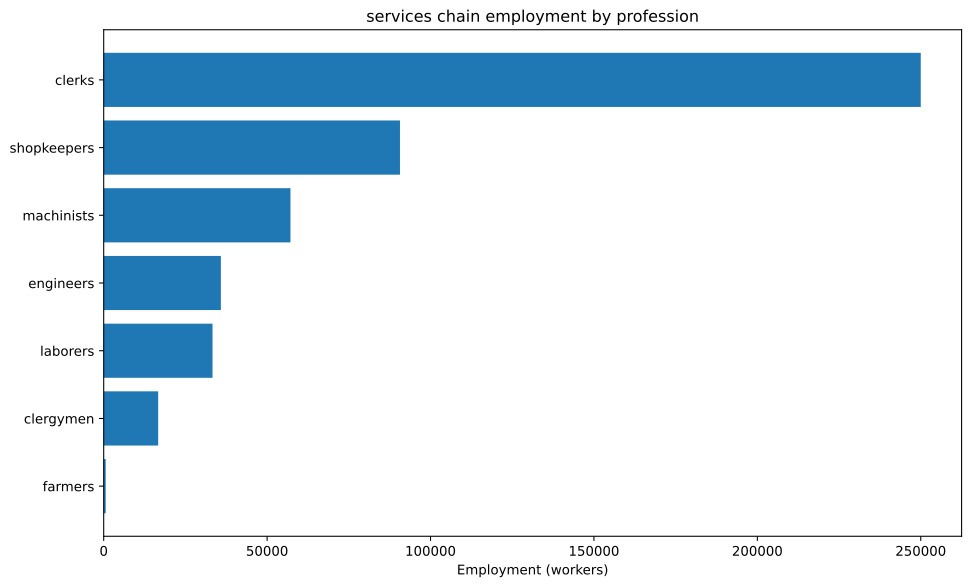

The table this chart was drawn from, first rows:
config, building, profession, employment
building_glassworks+pm_crystal_glass+pm_…, building_glassworks, engineers, 1389
building_glassworks+pm_crystal_glass+pm_…, building_glassworks, laborers, 8333
building_glassworks+pm_crystal_glass+pm_…, building_glassworks, machinists, 2778
building_glassworks+pm_crystal_glass+pm_…, building_glassworks, shopkeepers, 1389
building_tooling_workshop+pm_rubber_grip…, building_tooling_workshop, engineers, 474.8
building_tooling_workshop+pm_rubber_grip…, building_tooling_workshop, laborers, 949.7
building_tooling_workshop+pm_rubber_grip…, building_tooling_workshop, machinists, 949.7
building_tooling_workshop+pm_rubber_grip…, building_tooling_workshop, shopkeepers, 474.8
building_paper_mill+pm_bleached_paper+pm…, building_paper_mill, engineers, 54.91
building_paper_mill+pm_bleached_paper+pm…, building_paper_mill, laborers, 109.8
building_paper_mill+pm_bleached_paper+pm…, building_paper_mill, machinists, 109.8
building_paper_mill+pm_bleached_paper+pm…, building_paper_mill, shopkeepers, 54.91
building_chemical_plant+pm_improved_fert…, building_chemical_plant, engineers, 133.7
building_chemical_plant+pm_improved_fert…, building_chemical_plant, laborers, 267.4
building_chemical_plant+pm_improved_fert…, building_chemical_plant, machinists, 200.5
building_chemical_plant+pm_improved_fert…, building_chemical_plant, shopkeepers, 66.84
building_explosives_factory+pm_brine_ele…, building_explosives_factory, engineers, 549.1
building_explosives_factory+pm_brine_ele…, building_explosives_factory, laborers, 366.1
building_explosives_factory+pm_brine_ele…, building_explosives_factory, machinists, 366.1
building_explosives_factory+pm_brine_ele…, building_explosives_factory, shopkeepers, 183
building_synthetics_plant+pm_dye_product…, building_synthetics_plant, engineers, 27.45
building_synthetics_plant+pm_dye_product…, building_synthetics_plant, laborers, 13.73
building_synthetics_plant+pm_dye_product…, building_synthetics_plant, machinists, 20.59
building_synthetics_plant+pm_dye_product…, building_synthetics_plant, shopkeepers, 6.864
building_steel_mill+pm_electric_arc_proc…, building_steel_mill, engineers, 1570
building_steel_mill+pm_electric_arc_proc…, building_steel_mill, machinists, 2355
building_steel_mill+pm_electric_arc_proc…, building_steel_mill, shopkeepers, 784.9
building_motor_industry+pm_electric_engi…, building_motor_industry, engineers, 1008
building_motor_industry+pm_electric_engi…, building_motor_industry, laborers, 1008
building_motor_industry+pm_electric_engi…, building_motor_industry, machinists, 1008
building_motor_industry+pm_electric_engi…, building_motor_industry, shopkeepers, 503.9
building_automotive_industry+pm_mass_aut…, building_automotive_industry, engineers, 2500
building_automotive_industry+pm_mass_aut…, building_automotive_industry, machinists, 2500
building_automotive_industry+pm_mass_aut…, building_automotive_industry, shopkeepers, 833.3
building_coal_mine+pm_diesel_pump_buildi…, building_coal_mine, engineers, 2422
building_coal_mine+pm_diesel_pump_buildi…, building_coal_mine, laborers, 605.4
building_coal_mine+pm_diesel_pump_buildi…, building_coal_mine, machinists, 3632
building_coal_mine+pm_diesel_pump_buildi…, building_coal_mine, shopkeepers, 1211
building_iron_mine+pm_diesel_pump_buildi…, building_iron_mine, engineers, 1789
building_iron_mine+pm_diesel_pump_buildi…, building_iron_mine, laborers, 447.2
building_iron_mine+pm_diesel_pump_buildi…, building_iron_mine, machinists, 2683
building_iron_mine+pm_diesel_pump_buildi…, building_iron_mine, shopkeepers, 894.4
building_lead_mine+pm_diesel_pump_buildi…, building_lead_mine, engineers, 1080
building_lead_mine+pm_diesel_pump_buildi…, building_lead_mine, laborers, 270.1
building_lead_mine+pm_diesel_pump_buildi…, building_lead_mine, machinists, 1620
building_lead_mine+pm_diesel_pump_buildi…, building_lead_mine, shopkeepers, 540.1
building_sulfur_mine+pm_diesel_pump_buil…, building_sulfur_mine, engineers, 200.3
building_sulfur_mine+pm_diesel_pump_buil…, building_sulfur_mine, laborers, 50.06
building_sulfur_mine+pm_diesel_pump_buil…, building_sulfur_mine, machinists, 300.4
building_sulfur_mine+pm_diesel_pump_buil…, building_sulfur_mine, shopkeepers, 100.1
building_urban_center+pm_arcades+pm_elec…, building_urban_center, clergymen, 16667
building_urban_center+pm_arcades+pm_elec…, building_urban_center, clerks, 250000
building_urban_center+pm_arcades+pm_elec…, building_urban_center, engineers, 20833
building_urban_center+pm_arcades+pm_elec…, building_urban_center, laborers, 16667
building_urban_center+pm_arcades+pm_elec…, building_urban_center, machinists, 33333
building_urban_center+pm_arcades+pm_elec…, building_urban_center, shopkeepers, 83333
building_power_plant+pm_coal-fired_plant, building_power_plant, engineers, 1279
building_power_plant+pm_coal-fired_plant, building_power_plant, laborers, 2985
building_power_plant+pm_coal-fired_plant, building_power_plant, machinists, 4265
building_logging_camp+pm_electric_saw_mi…, building_logging_camp, engineers, 16.47
... 9 more rows
